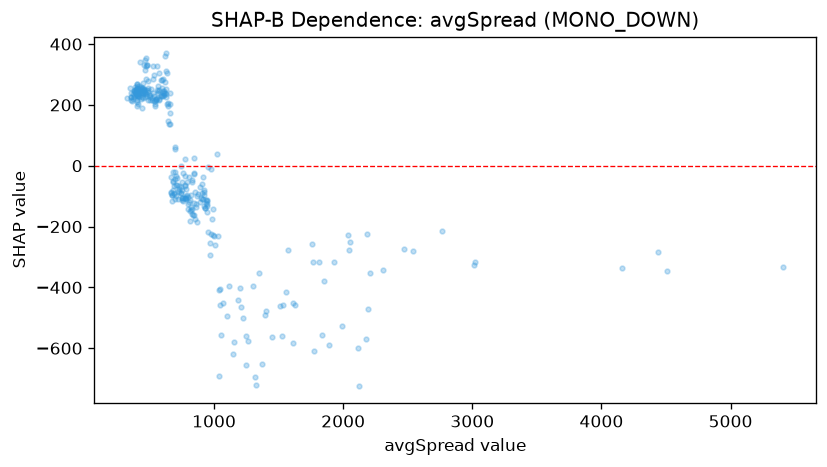

The table this chart was drawn from, first rows:
feature_value, shap_value
465.9, 314.7
640.0, 206.9
474.0, 355
477.6, 331.1
427.5, 340.9
457.1, 330.4
530.8, 326.7
470.1, 328.8
574.5, 304.6
471.4, 286.1
479.6, 330.4
485.9, 278.7
466.4, 346.9
557.6, 328.5
670.0, -86.13
1223, -499.5
1402, -478.7
856.7, -136.4
723.6, -83.4
828.1, -47.86
1045, -405.7
779.5, -109.5
762.3, -22.44
777.3, -62.6
839.4, -160.5
849.2, -175
845.8, -26.14
782.7, -100.4
930.8, -137.8
747.7, -70.5
1213, -465.8
816.9, -182.9
689.8, -89.66
786.7, -77.55
790.5, -95.49
674.2, -95.53
800.9, -142.6
620.0, 361.3
674.8, -95.53
750.2, -105.2
778.3, -105.2
752.0, -111.2
948.0, -153.6
799.7, -103.1
891.0, -68.43
866.3, -185.4
915.5, -38.44
926.5, -140.5
935.2, -111.1
942.0, -133.7
1010, -260.2
949.6, -3.346
1266, -575
942.2, -114.9
1447, -561.7
995.4, -228.6
942.4, -111.6
818.6, -136.9
875.8, -93.85
1320, -695.4
... 267 more rows
